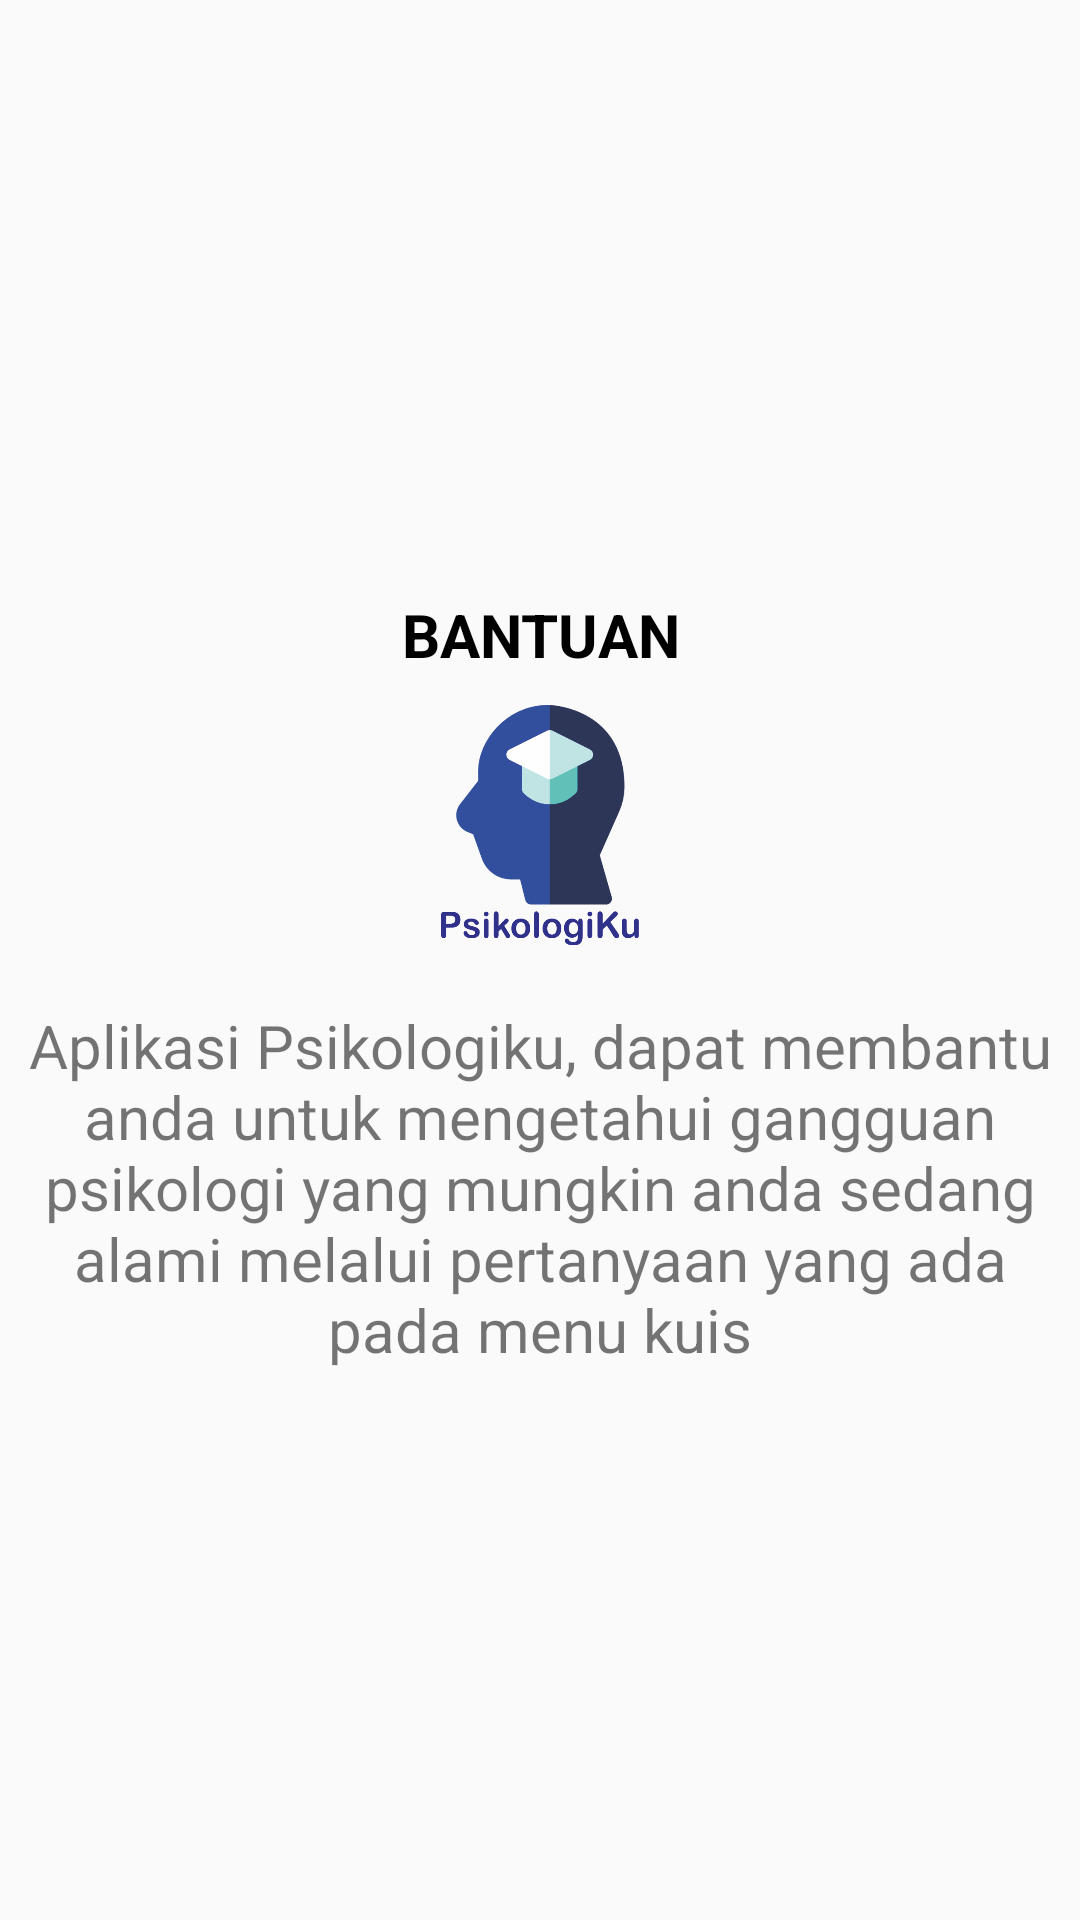

Write the Android layout XML for this screen, with the resource values it uses.
<!-- AndroidManifest.xml: application theme AppTheme -->
<!-- res/layout/activity_about.xml -->
<?xml version="1.0" encoding="utf-8"?>
<LinearLayout xmlns:android="http://schemas.android.com/apk/res/android"
android:layout_width="match_parent"
android:layout_height="match_parent"
android:paddingTop="15dp"
android:gravity="center"
android:orientation="vertical"
>
<ScrollView
    android:layout_width="match_parent"
    android:layout_height="wrap_content">
    <LinearLayout
        android:layout_width="match_parent"
        android:layout_height="wrap_content"
        android:orientation="vertical">

        <TextView
            android:layout_width="match_parent"
            android:layout_height="wrap_content"
            android:gravity="center"
            android:text="BANTUAN"
            android:fontFamily="sans-serif"
            android:textStyle="bold"
            android:textSize="20dp"
            android:paddingBottom="10dp"
            android:textColor="@android:color/black"/>

        <ImageView
            android:layout_width="100dp"
            android:layout_height="100dp"
            android:layout_gravity="center"
            android:paddingBottom="20dp"
            android:src="@drawable/logo"/>

        <TextView
            android:layout_width="match_parent"
            android:layout_height="wrap_content"
            android:gravity="left"
            android:textAlignment="center"
            android:textSize="20dp"
            android:text="Aplikasi Psikologiku, dapat membantu anda untuk mengetahui gangguan psikologi yang mungkin anda sedang alami melalui pertanyaan yang ada pada menu kuis"/>


    </LinearLayout>

</ScrollView>



</LinearLayout>
<!-- resources referenced by this layout -->
<resources>
  <!-- drawable logo: png bitmap (drawable, 35614 bytes) -->
  <style name="AppTheme" parent="Theme.AppCompat.Light.DarkActionBar">
          
          <item name="colorPrimary">@color/colorPrimary</item>
          <item name="colorPrimaryDark">@color/colorPrimaryDark</item>
          <item name="colorAccent">@color/colorAccent</item>
      </style>
  <!-- not gathered from this repository: default colours our renderer supplied (Android Studio template values) -->
  <color name="colorPrimary">#FF6200EE</color>
  <color name="colorPrimaryDark">#FF3700B3</color>
  <color name="colorAccent">#FF03DAC5</color>
</resources>
